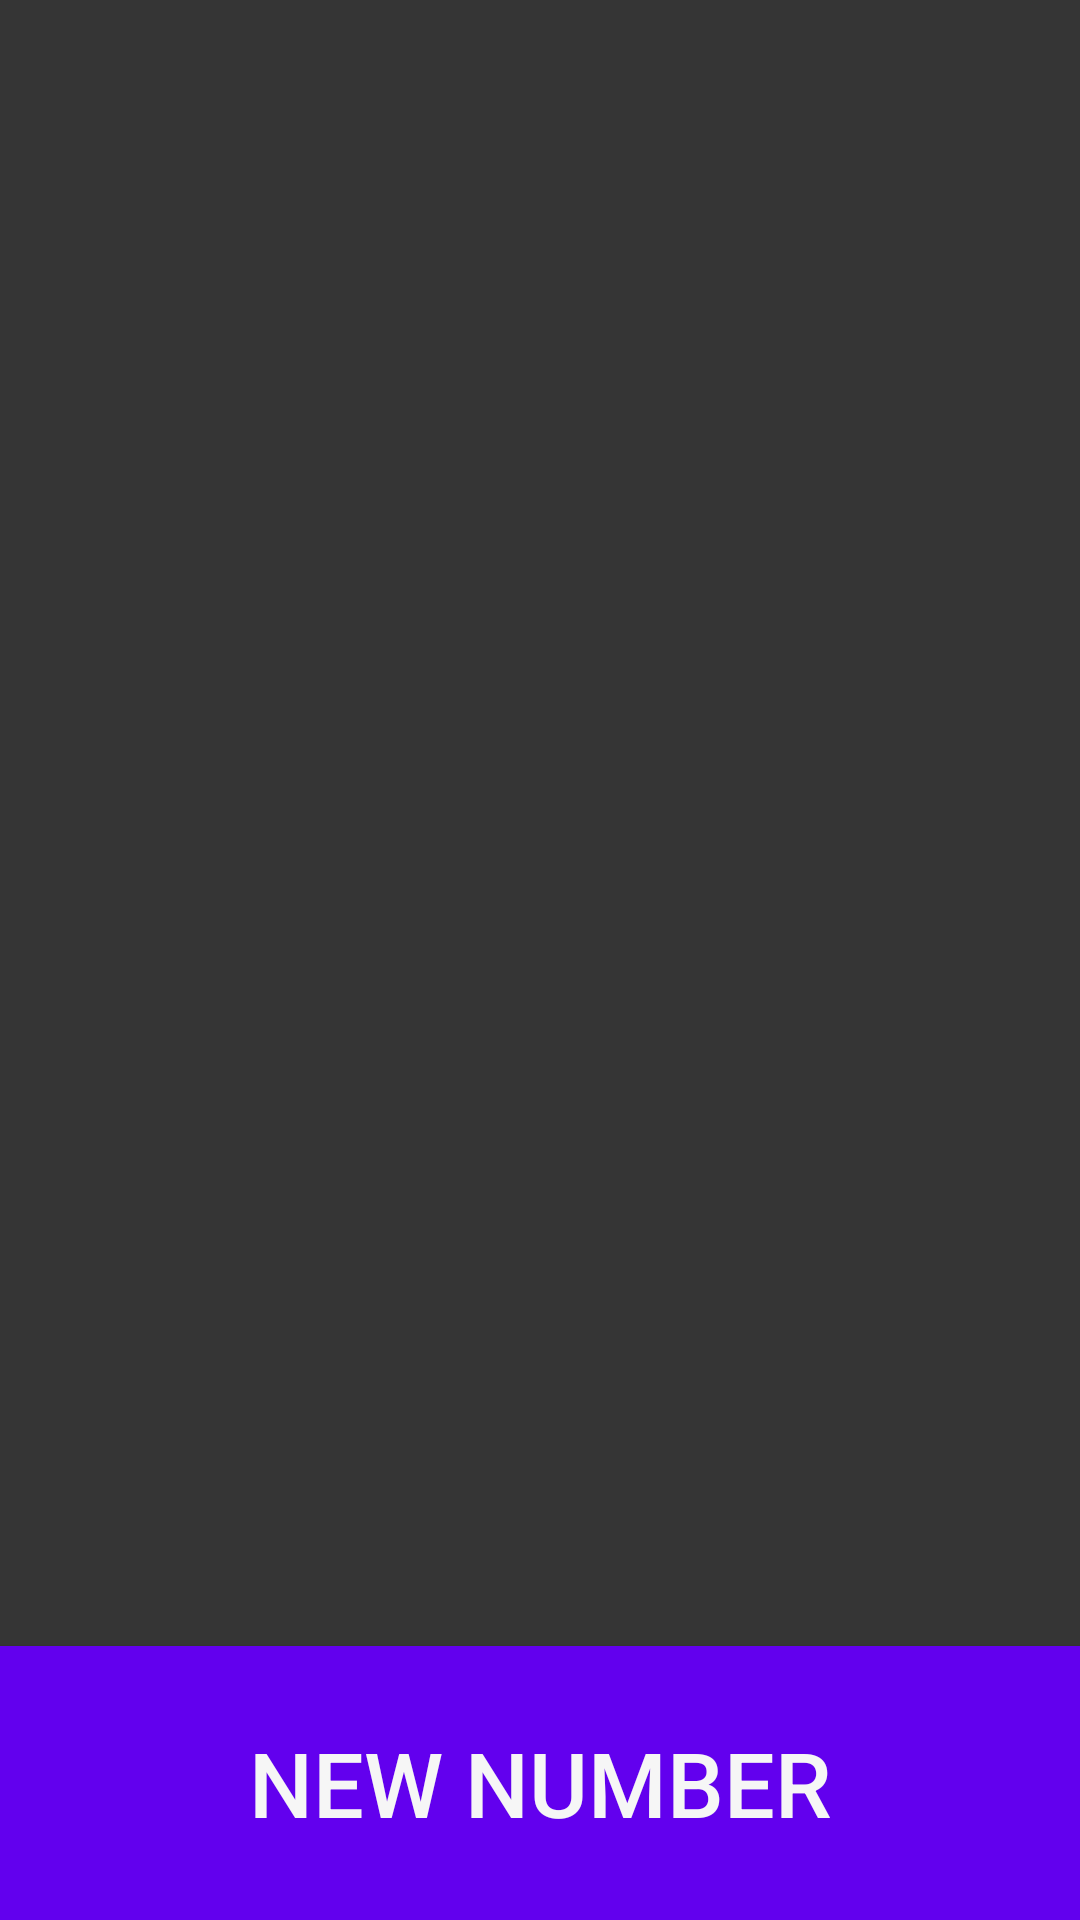

This screen was rendered from an Android layout file. Write that file and the resources it references.
<!-- AndroidManifest.xml: application theme AppTheme -->
<!-- res/layout/fragment_main.xml -->
<?xml version="1.0" encoding="utf-8"?>
<LinearLayout xmlns:android="http://schemas.android.com/apk/res/android"
    xmlns:tools="http://schemas.android.com/tools"
    android:layout_width="match_parent"
    android:layout_height="match_parent"
    android:background="@color/colorDarkBackground"
    android:orientation="vertical">

    <GridLayout
        android:layout_width="match_parent"
        android:layout_height="match_parent"
        android:columnCount="3"
        android:layout_weight="1">
        <androidx.recyclerview.widget.RecyclerView
            android:id="@+id/recycler"
            android:layout_width="match_parent"
            android:layout_height="match_parent">

        </androidx.recyclerview.widget.RecyclerView>
    </GridLayout>

    <Button
        android:layout_width="match_parent"
        android:layout_height="match_parent"
        android:layout_weight="6"
        android:id="@+id/addBtn"
        android:text="@string/addBtnText"
        android:background="@color/colorPrimary"
        android:textColor="@color/colorLightText"
        android:textSize="@dimen/bigText"
        />

</LinearLayout>
<!-- resources referenced by this layout -->
<resources>
  <color name="colorDarkBackground">#353535</color>
  <color name="colorLightText">#F6F6F6</color>
  <color name="colorPrimary">#6200EE</color>
  <dimen name="bigText">30sp</dimen>
  <string name="addBtnText">New number</string>
  <style name="AppTheme" parent="Theme.AppCompat.Light.DarkActionBar">
          
          <item name="colorPrimary">@color/colorPrimary</item>
          <item name="colorPrimaryDark">@color/colorPrimaryDark</item>
          <item name="colorAccent">@color/colorAccent</item>
          <item name="fontFamily">sans-serif-medium</item>
          <item name="background">@color/colorDarkBackground</item>
          <item name="android:textColor">@color/colorLightText</item>
      </style>
  <color name="colorPrimaryDark">#3700B3</color>
  <color name="colorAccent">#03DAC5</color>
</resources>
